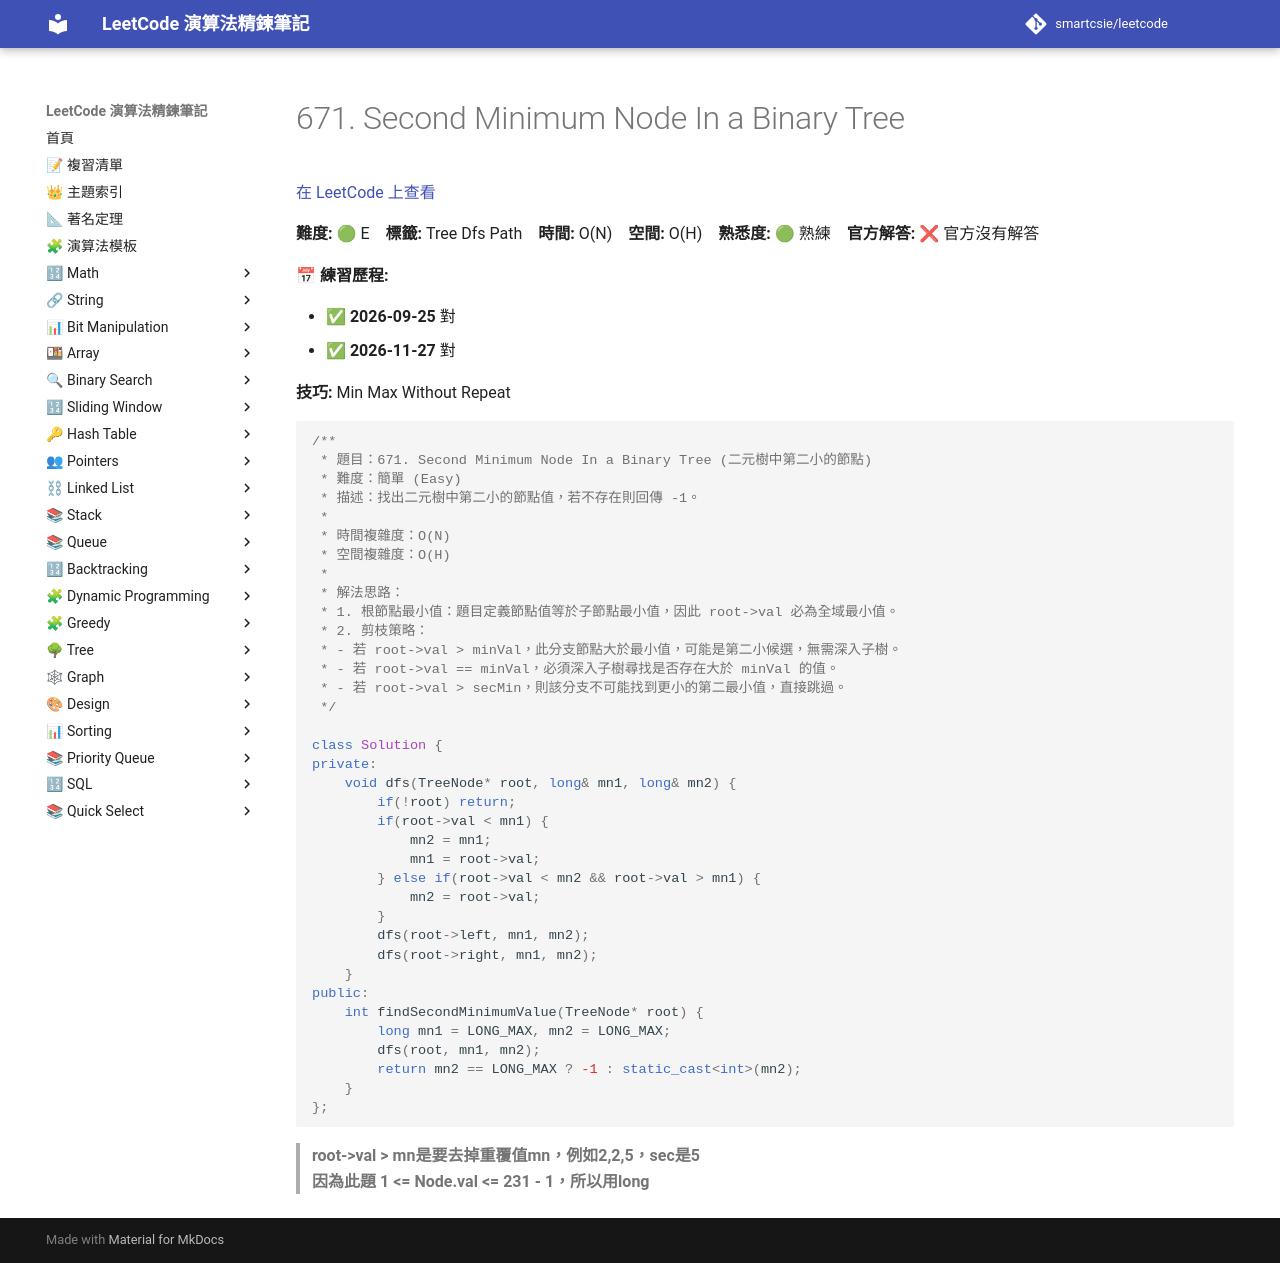

repository: smartcsie/leetcode · page: problems/0671/index.html · generator: mkdocs

# 671. Second Minimum Node In a Binary Tree

[在 LeetCode 上查看](https://leetcode.com/problems/second-minimum-node-in-a-binary-tree/)

**難度:** 🟢 E　**標籤:** Tree Dfs Path　**時間:** O(N)　**空間:** O(H)　**熟悉度:** 🟢 熟練　**官方解答:** ❌ 官方沒有解答

**📅 練習歷程:**

- ✅ **2026-09-25** 對
- ✅ **2026-11-27** 對

**技巧:** Min Max Without Repeat

```cpp
/**
 * 題目：671. Second Minimum Node In a Binary Tree (二元樹中第二小的節點)
 * 難度：簡單 (Easy)
 * 描述：找出二元樹中第二小的節點值，若不存在則回傳 -1。
 *
 * 時間複雜度：O(N)
 * 空間複雜度：O(H)
 *
 * 解法思路：
 * 1. 根節點最小值：題目定義節點值等於子節點最小值，因此 root->val 必為全域最小值。
 * 2. 剪枝策略：
 * - 若 root->val > minVal，此分支節點大於最小值，可能是第二小候選，無需深入子樹。
 * - 若 root->val == minVal，必須深入子樹尋找是否存在大於 minVal 的值。
 * - 若 root->val > secMin，則該分支不可能找到更小的第二最小值，直接跳過。
 */

class Solution {
private:
    void dfs(TreeNode* root, long& mn1, long& mn2) {
        if(!root) return;
        if(root->val < mn1) {
            mn2 = mn1;
            mn1 = root->val;
        } else if(root->val < mn2 && root->val > mn1) {
            mn2 = root->val;
        }
        dfs(root->left, mn1, mn2);
        dfs(root->right, mn1, mn2);
    }
public:
    int findSecondMinimumValue(TreeNode* root) {
        long mn1 = LONG_MAX, mn2 = LONG_MAX;
        dfs(root, mn1, mn2);
        return mn2 == LONG_MAX ? -1 : static_cast<int>(mn2);
    }
};
```

> **root->val > mn是要去掉重覆值mn，例如2,2,5，sec是5**<br>
> **因為此題 1 <= Node.val <= 231 - 1，所以用long**<br>
